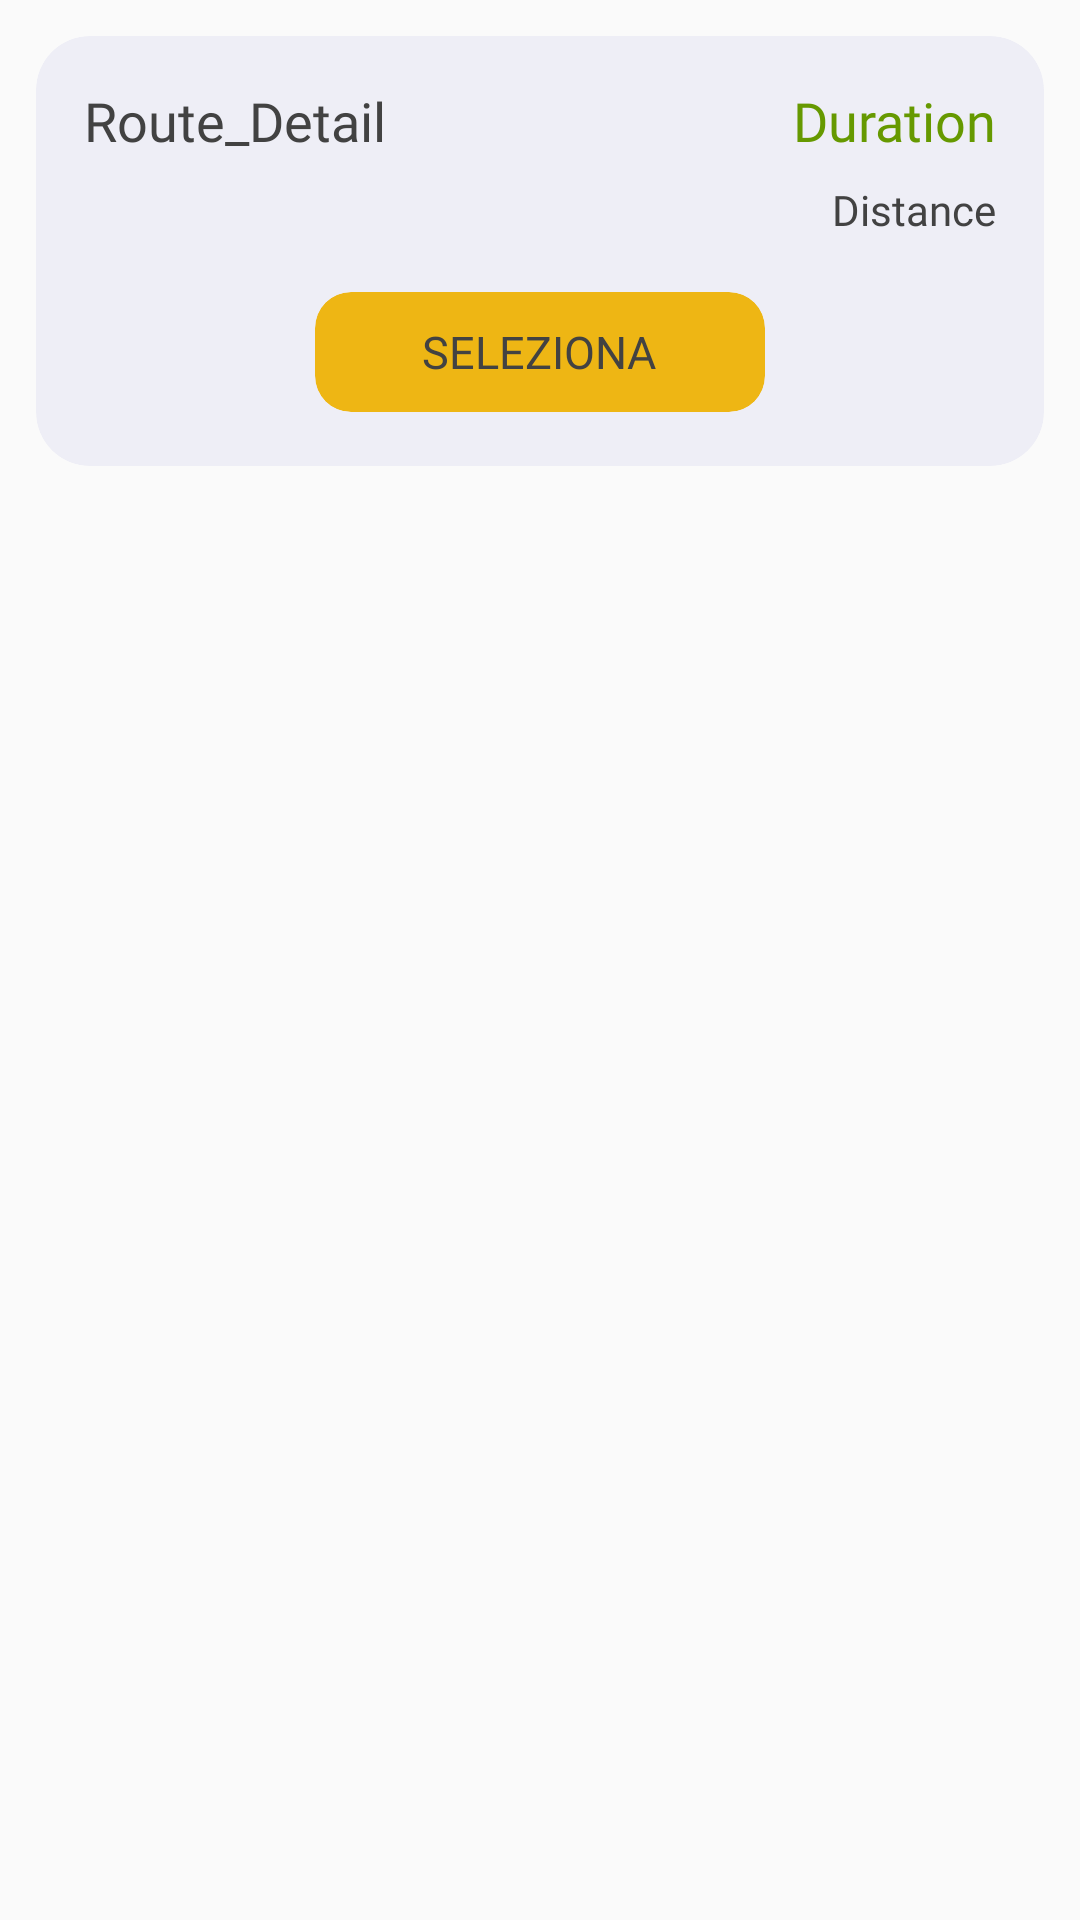

Write the Android layout XML for this screen, with the resource values it uses.
<!-- AndroidManifest.xml: application theme AppTheme -->
<!-- res/layout/detail_driving.xml -->
<?xml version="1.0" encoding="utf-8"?>
<LinearLayout xmlns:android="http://schemas.android.com/apk/res/android"
    xmlns:app="http://schemas.android.com/apk/res-auto"
    android:layout_width="match_parent"
    android:layout_height="wrap_content">

    <android.support.v7.widget.CardView
        android:layout_width="match_parent"
        android:layout_height="wrap_content"
        android:layout_margin="12dp"
        app:cardBackgroundColor="@color/CardDefaultColor"
        app:cardCornerRadius="18dp"
        app:cardElevation="0dp">

        <RelativeLayout
            android:layout_width="match_parent"
            android:layout_height="wrap_content">

            <android.support.v7.widget.CardView
                android:layout_width="150dp"
                android:layout_height="40dp"
                android:layout_below="@+id/detail_driving_distance_ID"
                android:layout_centerHorizontal="true"
                android:layout_marginBottom="18dp"
                android:layout_marginTop="18dp"
                app:cardBackgroundColor="@color/CircleRepetitionAlarm"
                app:cardCornerRadius="12dp"
                app:cardElevation="0dp">

                <TextView
                    android:id="@+id/detail_driving_save_ID"
                    android:layout_width="wrap_content"
                    android:layout_height="wrap_content"
                    android:layout_alignParentStart="true"
                    android:layout_below="@+id/detail_driving_distance_ID"
                    android:layout_gravity="center"
                    android:fontFamily="@font/fira_sans_light"
                    android:text="Seleziona"
                    android:textAllCaps="true"
                    android:textColor="@color/DefaultColorText"
                    android:textSize="15sp" />
            </android.support.v7.widget.CardView>

            <TextView
                android:id="@+id/textView2"
                android:layout_width="wrap_content"
                android:layout_height="wrap_content"
                android:layout_alignParentStart="true"
                android:layout_alignTop="@+id/time_sveglia" />

            <TextView
                android:id="@+id/time_sveglia"
                android:layout_width="wrap_content"
                android:layout_height="wrap_content"
                android:layout_alignBaseline="@+id/detail_driving_duration_ID"
                android:layout_alignBottom="@+id/detail_driving_duration_ID"
                android:layout_alignParentStart="true"
                android:layout_marginStart="16dp"
                android:layout_toLeftOf="@+id/detail_driving_duration_ID"
                android:fontFamily="@font/fira_sans_light"
                android:singleLine="true"
                android:text="Route_Detail"
                android:textColor="@color/DefaultColorText"
                android:textSize="18sp" />

            <TextView
                android:id="@+id/detail_driving_duration_ID"
                android:layout_width="wrap_content"
                android:layout_height="wrap_content"
                android:layout_alignParentEnd="true"
                android:layout_alignParentTop="true"
                android:layout_marginEnd="16dp"
                android:layout_marginStart="20dp"
                android:layout_marginTop="16dp"
                android:fontFamily="@font/fira_sans_light"
                android:text="Duration"
                android:textColor="@android:color/holo_green_dark"
                android:textSize="18sp" />

            <TextView
                android:id="@+id/detail_driving_distance_ID"
                android:layout_width="wrap_content"
                android:layout_height="wrap_content"
                android:layout_alignParentEnd="true"
                android:layout_below="@+id/detail_driving_duration_ID"
                android:layout_marginEnd="16dp"
                android:layout_marginTop="8dp"
                android:fontFamily="@font/fira_sans_light"
                android:text="Distance"
                android:textColor="@color/DefaultColorText"
                android:textSize="14sp" />

        </RelativeLayout>

    </android.support.v7.widget.CardView>
</LinearLayout>
<!-- resources referenced by this layout -->
<resources>
  <color name="CardDefaultColor">#eeeef6</color>
  <color name="CircleRepetitionAlarm">#eeb614</color>
  <color name="DefaultColorText">#424242</color>
  <style name="AppTheme" parent="Theme.AppCompat.Light.DarkActionBar">
          
          <item name="colorPrimary">@color/colorPrimary</item>
          <item name="colorPrimaryDark">@color/colorPrimaryDark</item>
          <item name="colorAccent">@color/colorAccent</item>
      </style>
  <color name="colorPrimary">#3F51B5</color>
  <color name="colorPrimaryDark">#303F9F</color>
  <color name="colorAccent">#ff4081</color>
</resources>
